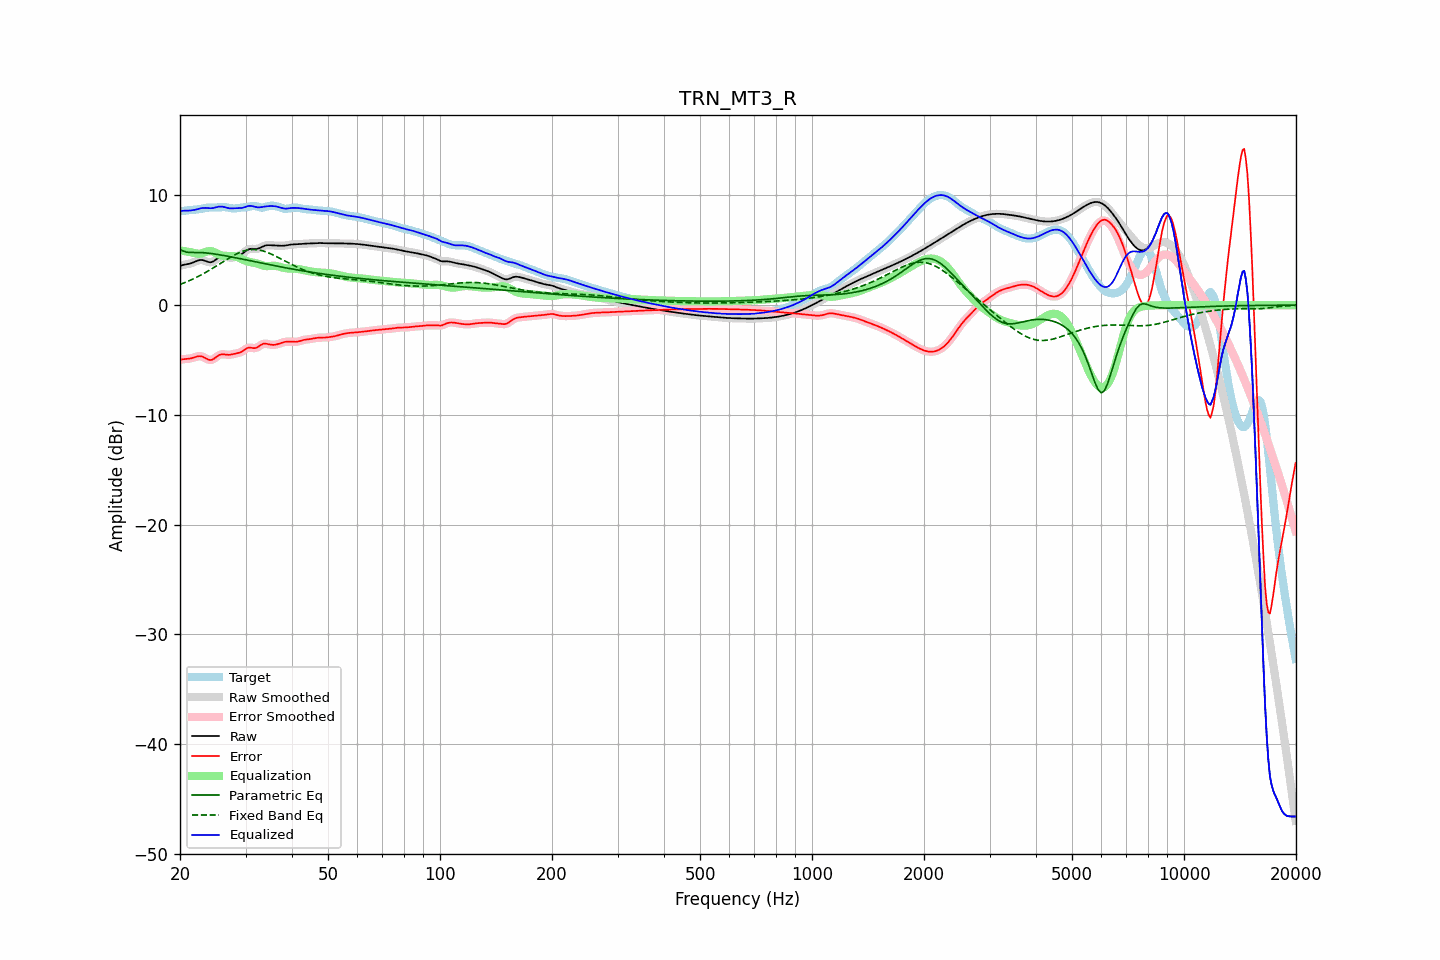

Source data for this figure (header and first rows):
frequency, raw, error, smoothed, error_smoothed, equalization, parametric_eq, fixed_band_eq, equalized_raw, equalized_smoothed, target
20.00, 3.57, -4.98, 3.57, -4.97, 4.99, 5.07, 1.88, 8.55, 8.56, 8.55
20.20, 3.62, -4.95, 3.62, -4.95, 4.96, 5.00, 1.94, 8.58, 8.58, 8.57
20.40, 3.66, -4.93, 3.66, -4.93, 4.94, 4.93, 2.00, 8.60, 8.60, 8.59
20.61, 3.70, -4.91, 3.69, -4.91, 4.91, 4.88, 2.06, 8.61, 8.61, 8.61
20.81, 3.72, -4.90, 3.72, -4.90, 4.89, 4.83, 2.11, 8.61, 8.61, 8.62
21.02, 3.75, -4.89, 3.75, -4.89, 4.86, 4.82, 2.18, 8.61, 8.61, 8.63
21.23, 3.78, -4.87, 3.78, -4.87, 4.84, 4.80, 2.24, 8.62, 8.62, 8.65
21.44, 3.82, -4.84, 3.82, -4.84, 4.81, 4.80, 2.31, 8.63, 8.64, 8.66
21.66, 3.88, -4.80, 3.88, -4.80, 4.78, 4.80, 2.37, 8.65, 8.65, 8.67
21.87, 3.94, -4.75, 3.94, -4.75, 4.74, 4.80, 2.45, 8.68, 8.68, 8.69
22.09, 4.00, -4.71, 4.00, -4.71, 4.71, 4.80, 2.52, 8.71, 8.71, 8.71
22.31, 4.06, -4.67, 4.05, -4.67, 4.69, 4.80, 2.59, 8.75, 8.75, 8.72
22.54, 4.10, -4.65, 4.10, -4.65, 4.69, 4.80, 2.67, 8.79, 8.79, 8.75
22.76, 4.12, -4.66, 4.11, -4.66, 4.71, 4.79, 2.74, 8.82, 8.82, 8.77
22.99, 4.11, -4.69, 4.10, -4.70, 4.74, 4.78, 2.82, 8.85, 8.85, 8.80
23.22, 4.06, -4.76, 4.06, -4.76, 4.79, 4.77, 2.90, 8.86, 8.86, 8.83
23.45, 4.01, -4.84, 4.01, -4.84, 4.85, 4.76, 2.99, 8.86, 8.86, 8.85
23.69, 3.96, -4.92, 3.95, -4.92, 4.89, 4.74, 3.07, 8.85, 8.85, 8.88
23.92, 3.91, -4.98, 3.92, -4.98, 4.92, 4.73, 3.16, 8.83, 8.84, 8.89
24.16, 3.90, -5.00, 3.91, -4.99, 4.93, 4.71, 3.24, 8.83, 8.83, 8.90
24.40, 3.94, -4.97, 3.94, -4.97, 4.90, 4.69, 3.33, 8.84, 8.84, 8.90
24.65, 4.01, -4.90, 4.01, -4.89, 4.85, 4.67, 3.42, 8.86, 8.86, 8.90
24.89, 4.11, -4.79, 4.11, -4.79, 4.78, 4.65, 3.51, 8.89, 8.90, 8.90
25.14, 4.22, -4.68, 4.22, -4.68, 4.71, 4.63, 3.61, 8.93, 8.93, 8.90
25.39, 4.33, -4.57, 4.33, -4.58, 4.64, 4.60, 3.70, 8.97, 8.96, 8.91
25.65, 4.40, -4.51, 4.40, -4.51, 4.58, 4.58, 3.79, 8.98, 8.98, 8.92
25.91, 4.45, -4.48, 4.44, -4.48, 4.53, 4.55, 3.88, 8.98, 8.98, 8.92
26.16, 4.45, -4.48, 4.45, -4.48, 4.50, 4.53, 3.98, 8.96, 8.95, 8.93
26.43, 4.43, -4.50, 4.43, -4.49, 4.49, 4.50, 4.07, 8.92, 8.92, 8.93
26.69, 4.39, -4.52, 4.39, -4.51, 4.49, 4.47, 4.16, 8.88, 8.88, 8.91
26.96, 4.35, -4.53, 4.35, -4.52, 4.49, 4.45, 4.25, 8.84, 8.84, 8.88
27.23, 4.33, -4.52, 4.33, -4.52, 4.49, 4.42, 4.34, 8.82, 8.82, 8.85
27.50, 4.33, -4.49, 4.33, -4.49, 4.49, 4.39, 4.42, 8.82, 8.82, 8.82
27.77, 4.35, -4.46, 4.34, -4.46, 4.47, 4.36, 4.50, 8.82, 8.82, 8.81
28.05, 4.38, -4.43, 4.38, -4.43, 4.45, 4.34, 4.58, 8.83, 8.83, 8.80
28.33, 4.42, -4.40, 4.42, -4.40, 4.41, 4.31, 4.65, 8.83, 8.83, 8.82
28.62, 4.48, -4.37, 4.48, -4.37, 4.36, 4.28, 4.72, 8.83, 8.83, 8.85
28.90, 4.54, -4.33, 4.54, -4.33, 4.29, 4.25, 4.79, 8.84, 8.84, 8.87
29.19, 4.63, -4.27, 4.63, -4.26, 4.22, 4.22, 4.85, 8.85, 8.85, 8.89
29.48, 4.72, -4.19, 4.72, -4.18, 4.15, 4.19, 4.90, 8.87, 8.87, 8.90
29.78, 4.83, -4.08, 4.83, -4.08, 4.08, 4.16, 4.95, 8.91, 8.91, 8.91
30.08, 4.94, -3.98, 4.94, -3.98, 4.02, 4.13, 4.98, 8.96, 8.96, 8.92
30.38, 5.03, -3.90, 5.03, -3.91, 3.98, 4.10, 5.02, 9.01, 9.01, 8.94
30.68, 5.10, -3.87, 5.10, -3.88, 3.94, 4.07, 5.04, 9.04, 9.04, 8.97
30.99, 5.13, -3.88, 5.13, -3.88, 3.91, 4.04, 5.06, 9.04, 9.04, 9.01
31.30, 5.13, -3.90, 5.13, -3.90, 3.89, 4.01, 5.07, 9.02, 9.02, 9.03
31.61, 5.12, -3.92, 5.12, -3.92, 3.86, 3.98, 5.07, 8.98, 8.98, 9.04
31.93, 5.11, -3.91, 5.12, -3.90, 3.82, 3.95, 5.06, 8.94, 8.94, 9.03
32.24, 5.13, -3.85, 5.14, -3.85, 3.78, 3.92, 5.05, 8.92, 8.92, 8.98
32.57, 5.17, -3.77, 5.17, -3.76, 3.73, 3.89, 5.03, 8.90, 8.91, 8.93
32.89, 5.24, -3.66, 5.24, -3.66, 3.68, 3.86, 5.00, 8.92, 8.92, 8.89
33.22, 5.31, -3.57, 5.31, -3.58, 3.63, 3.83, 4.96, 8.94, 8.94, 8.88
33.55, 5.38, -3.51, 5.38, -3.52, 3.59, 3.80, 4.92, 8.97, 8.96, 8.89
33.89, 5.43, -3.51, 5.43, -3.51, 3.56, 3.77, 4.87, 8.99, 8.99, 8.94
34.23, 5.46, -3.53, 5.46, -3.52, 3.55, 3.74, 4.82, 9.01, 9.00, 8.98
34.57, 5.47, -3.56, 5.46, -3.56, 3.55, 3.71, 4.76, 9.02, 9.02, 9.02
34.92, 5.46, -3.59, 5.46, -3.59, 3.57, 3.68, 4.70, 9.03, 9.03, 9.05
35.27, 5.45, -3.61, 5.45, -3.61, 3.58, 3.65, 4.64, 9.03, 9.03, 9.06
35.62, 5.43, -3.62, 5.43, -3.62, 3.59, 3.62, 4.57, 9.02, 9.02, 9.05
35.97, 5.42, -3.61, 5.42, -3.61, 3.59, 3.59, 4.50, 9.01, 9.01, 9.04
... 635 more rows
